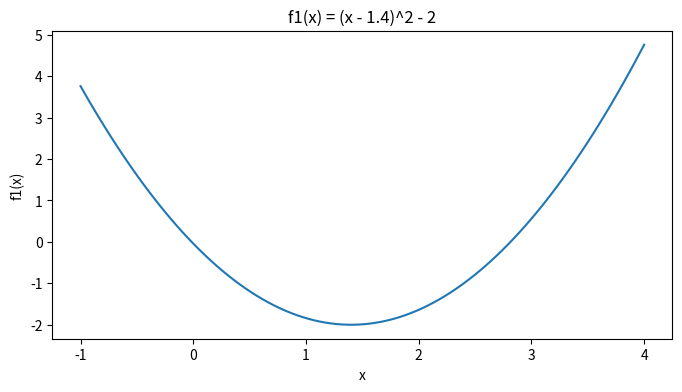
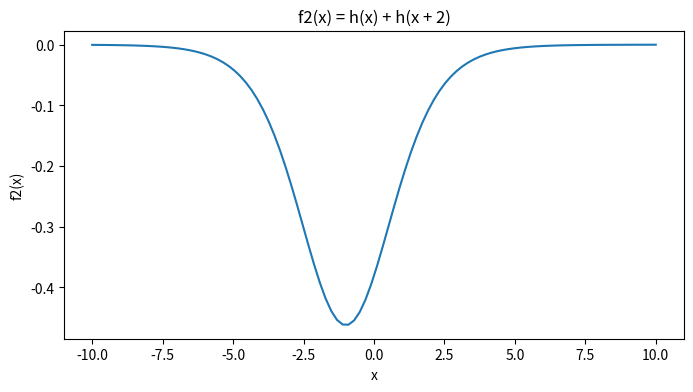
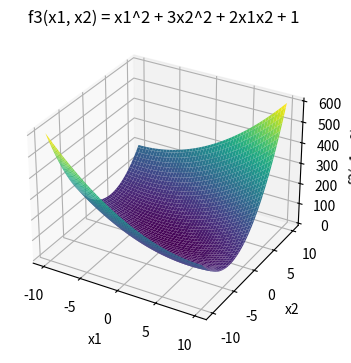
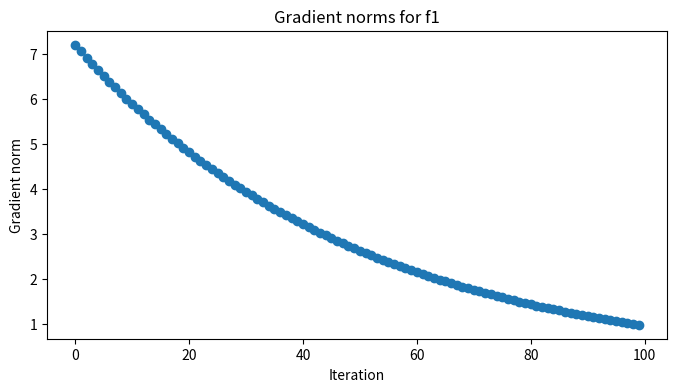
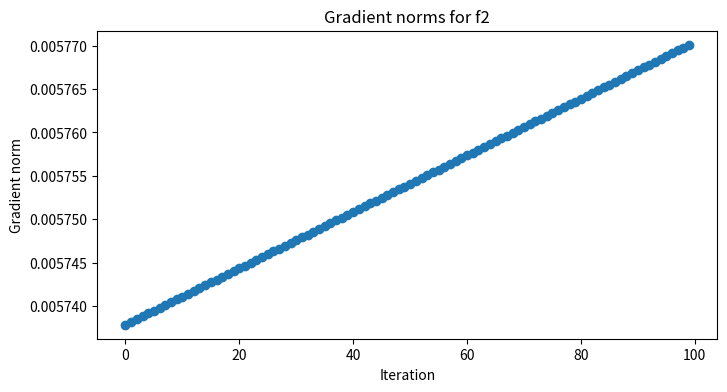
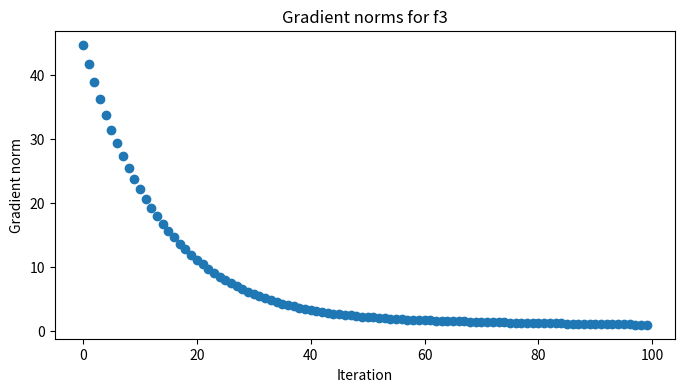

These charts were generated, in order, by the following Python code:
# Problemas:
# Para cada uma das seguintes funções:
#
# f(x) = (x - 1.4)^2 - 2
#
# f(x) = h(x) - h(x + 2)
# h(x) = 1 / (1 + exp^(-x))
#
# f(x_1, x_2) = x_1^2 + 3 x_2^2 + 2 x_1 x_2 + 1
#
# 1. Desenhar o gráfico das funções usando o `matplotlib`.
# 2. Minimizar usando o metodo do gradiente (implementar metodo do gradiente).
# 3. Desenhar gráfico da norma do gradiente em cada iteração.

import matplotlib.pyplot as plt
import numpy as np

def f1(x):
    return (x - 1.4) ** 2 - 2

def h(x):
    return 1 / (1 + np.exp(-x))

def f2(x):
    return h(x) - h(x + 2)

def f3(x1, x2):
    return x1 ** 2 + 3 * x2 ** 2 + 2 * x1 * x2 + 1


# EX 1 - Plotting the functions

# Plot f1
x = np.linspace(-1, 4, 100)
y = f1(x)
plt.figure(figsize=(8, 4))
plt.plot(x, y)
plt.title('f1(x) = (x - 1.4)^2 - 2')
plt.xlabel('x')
plt.ylabel('f1(x)')

# Plot f2
x = np.linspace(-10, 10, 100)
y = f2(x)
plt.figure(figsize=(8, 4))
plt.plot(x, y)
plt.title('f2(x) = h(x) + h(x + 2)')
plt.xlabel('x')
plt.ylabel('f2(x)')

# Plot 3d f3
x1 = np.linspace(-10, 10, 100)
x2 = np.linspace(-10, 10, 100)
X1, X2 = np.meshgrid(x1, x2)
Y = f3(X1, X2)
fig = plt.figure(figsize=(8, 4))
ax = fig.add_subplot(111, projection='3d')
ax.plot_surface(X1, X2, Y, cmap='viridis')
ax.set_title('f3(x1, x2) = x1^2 + 3x2^2 + 2x1x2 + 1')
ax.set_xlabel('x1')
ax.set_ylabel('x2')
ax.set_zlabel('f3(x1, x2)')
plt.show()


# EX 2 - Gradient Descent Implementation

# Define gradient method as a function
def gradient_method(grad, x0, lr=0.01, max_iter=100):
    grad_norms = []
    x = x0
    for i in range(max_iter):
        g = grad(x)
        grad_norms.append(np.linalg.norm(g))
        x = x - lr * g
    return x, grad_norms


# EX 3 - Applying Gradient Descent and Plotting Norms

# Gradient method for f1, plotting the norm of the gradients at each iteraction
def grad_f1(x):
    return 2 * (x - 1.4)

x0 = 5
x_opt, grad_norms = gradient_method(grad_f1, x0)
# Plot the gradient norms as a scatter plot
plt.figure(figsize=(8, 4))
plt.scatter(range(len(grad_norms)), grad_norms)
plt.title('Gradient norms for f1')
plt.xlabel('Iteration')
plt.ylabel('Gradient norm')
plt.show()

# Gradient method for f2, plotting the norm of the gradients at each iteraction
def grad_f2(x):
    return h(x) * (1 - h(x)) - h(x + 2) * (1 - h(x + 2))

x0 = 5
x_opt, grad_norms = gradient_method(grad_f2, x0)
# Plot the gradient norms as a scatter plot
plt.figure(figsize=(8, 4))
plt.scatter(range(len(grad_norms)), grad_norms)
plt.title('Gradient norms for f2')
plt.xlabel('Iteration')
plt.ylabel('Gradient norm')
plt.show()


# Gradient method for f3, plotting the norm of the gradients at each iteraction
def grad_f3(x1, x2):
    df_dx1 = 2 * x1 + 2 * x2
    df_dx2 = 6 * x2 + 2 * x1
    return np.array([df_dx1, df_dx2])

x0 = np.array([5, 5])
x_opt, grad_norms = gradient_method(lambda x: grad_f3(x[0], x[1]), x0)
# Plot the gradient norms as a scatter plot
plt.figure(figsize=(8, 4))
plt.scatter(range(len(grad_norms)), grad_norms)
plt.title('Gradient norms for f3')
plt.xlabel('Iteration')
plt.ylabel('Gradient norm')
plt.show()
